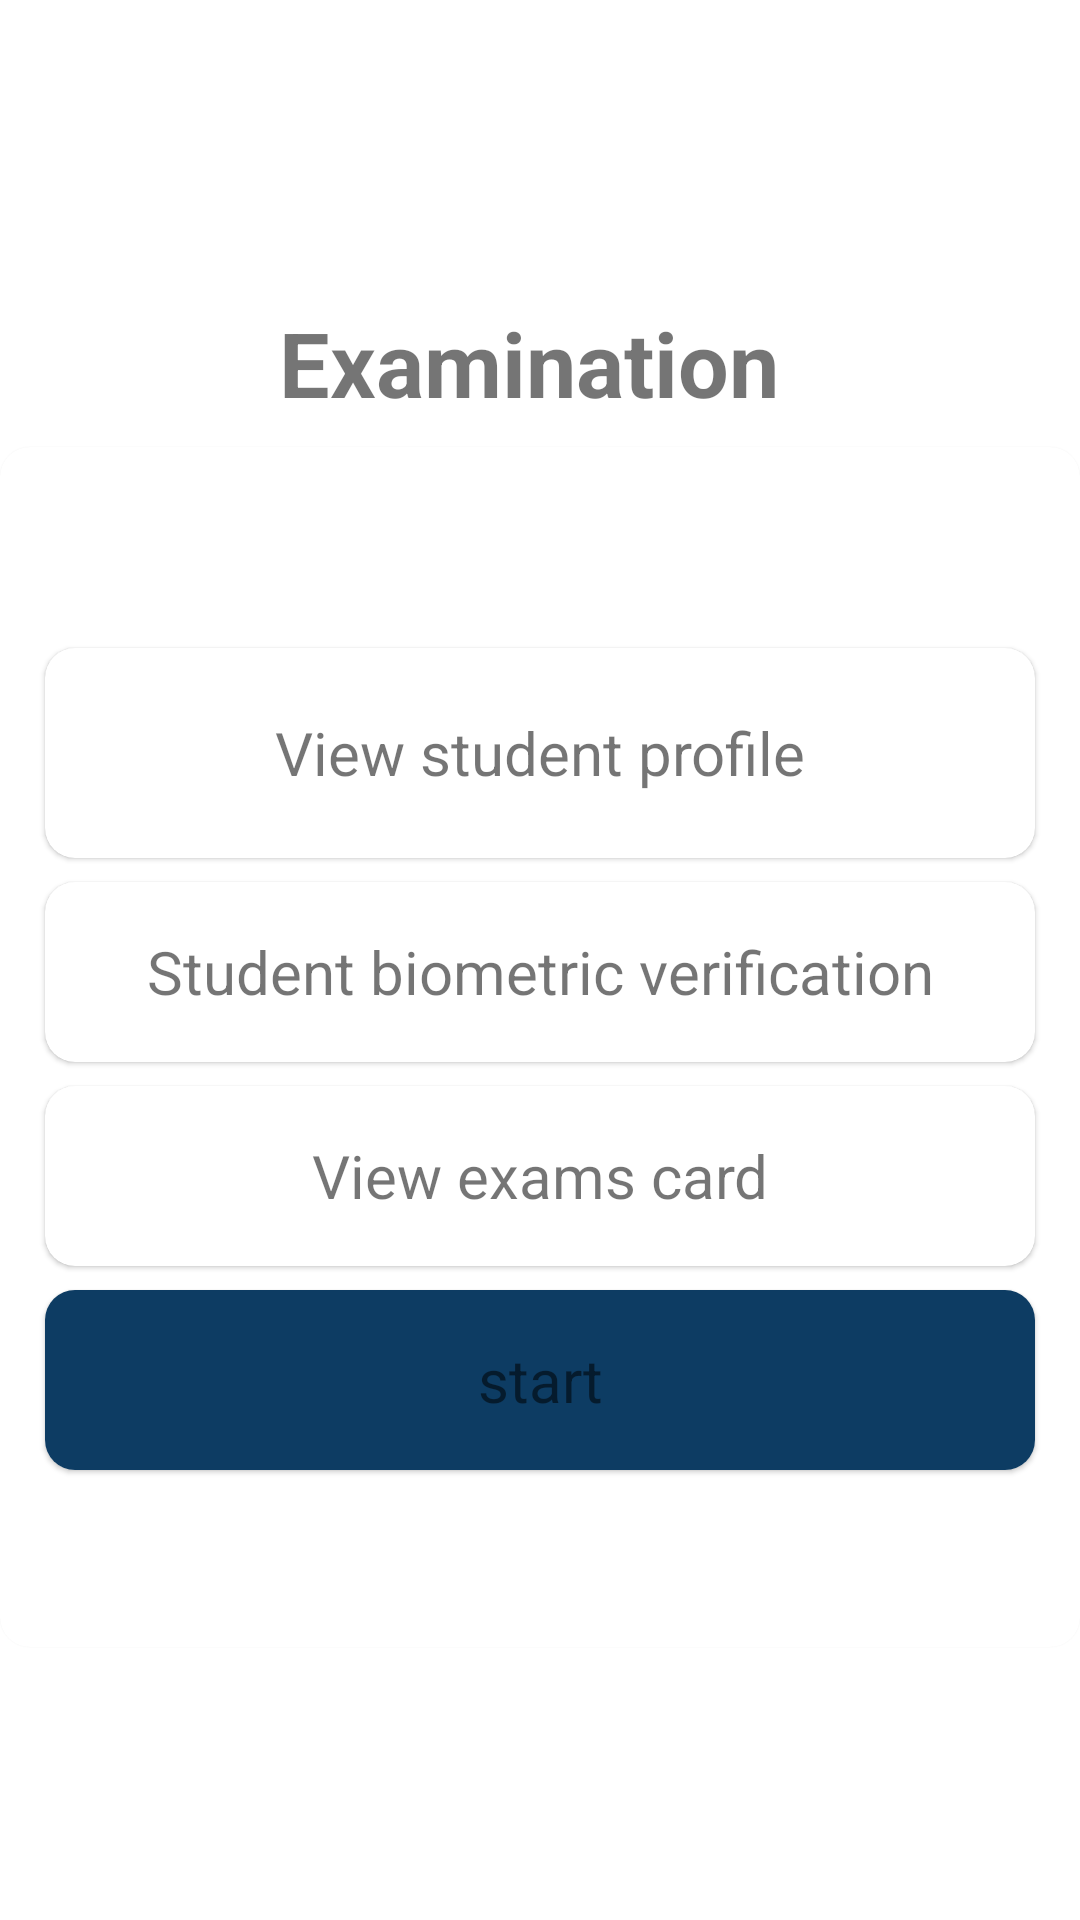

The Android layout XML behind this screen, and the referenced resources:
<!-- AndroidManifest.xml: application theme Theme.Attendance -->
<!-- res/layout/activity_examination.xml -->
<?xml version="1.0" encoding="utf-8"?>
<LinearLayout xmlns:android="http://schemas.android.com/apk/res/android"
    xmlns:app="http://schemas.android.com/apk/res-auto"
    xmlns:tools="http://schemas.android.com/tools"
    android:layout_width="match_parent"
    android:layout_height="match_parent"
    android:orientation="vertical"
    android:gravity="center"
    tools:context=".ExaminationActivity">
    <TextView
        android:paddingTop="10dp"
        android:gravity="center"
        android:layout_width="match_parent"
        android:layout_height="wrap_content"
        android:textStyle="bold"
        android:textSize="30dp"
        android:text="Examination "/>


    <com.google.android.material.card.MaterialCardView
        android:layout_width="360dp"
        android:layout_height="400dp"
        android:elevation="6dp"
        android:layout_gravity="center"
        android:layout_marginTop="8dp"
        app:cardCornerRadius="10dp">
        <LinearLayout
            android:gravity="center"
            android:orientation="vertical"
            android:layout_width="match_parent"
            android:layout_height="match_parent">

        <com.google.android.material.card.MaterialCardView
            android:layout_width="330dp"
            android:layout_height="70dp"
            android:layout_gravity="center"
            android:elevation="6dp"
            android:layout_marginTop="8dp"
            app:cardCornerRadius="10dp">

            <LinearLayout
                android:padding="10dp"
                android:layout_gravity="center"
                android:layout_width="match_parent"
                android:layout_height="60dp">


                    <TextView
                        android:gravity="center"
                        android:layout_width="match_parent"
                        android:layout_height="wrap_content"
                        android:background="@null"
                        android:layout_gravity="center"
                        android:inputType="text"
                        android:textSize="20sp"
                        android:text="View student profile"/>


            </LinearLayout>

        </com.google.android.material.card.MaterialCardView>
        <com.google.android.material.card.MaterialCardView
            android:layout_width="330dp"
            android:layout_height="wrap_content"
            android:layout_gravity="center"
            android:elevation="6dp"
            android:layout_marginTop="8dp"
            app:cardCornerRadius="10dp">

            <LinearLayout
                android:padding="10dp"
                android:layout_width="match_parent"
                android:layout_gravity="center"
                android:layout_height="60dp">


                    <TextView
                        android:gravity="center"
                        android:layout_width="match_parent"
                        android:layout_height="wrap_content"
                        android:background="@null"
                        android:layout_gravity="center"
                        android:inputType="text"
                        android:textSize="20sp"
                        android:text="Student biometric verification"/>


            </LinearLayout>

        </com.google.android.material.card.MaterialCardView>
        <com.google.android.material.card.MaterialCardView
            android:layout_width="330dp"
            android:layout_gravity="center"
            android:layout_height="wrap_content"
            android:elevation="6dp"
            android:layout_marginTop="8dp"
            app:cardCornerRadius="10dp">

            <LinearLayout
                android:padding="10dp"
                android:layout_width="match_parent"
                android:gravity="center"
                android:layout_height="60dp">


                    <TextView
                        android:gravity="center"
                        android:layout_width="match_parent"
                        android:layout_height="wrap_content"
                        android:background="@null"
                        android:layout_gravity="center"
                        android:inputType="text"
                        android:textSize="20sp"
                        android:text="View exams card"/>


            </LinearLayout>

        </com.google.android.material.card.MaterialCardView>
        <com.google.android.material.card.MaterialCardView
            android:layout_width="330dp"
            android:layout_height="wrap_content"
            android:elevation="6dp"
            android:layout_gravity="center"
            android:layout_marginTop="8dp"
            app:cardCornerRadius="10dp">

            <LinearLayout
                android:padding="10dp"
                android:background="@color/blue"
                android:layout_width="match_parent"
                android:gravity="center"
                android:layout_height="60dp">


                    <TextView
                        android:gravity="center"
                        android:layout_width="match_parent"
                        android:layout_height="wrap_content"
                        android:background="@null"
                        android:inputType="text"
                        android:textSize="20sp"
                        android:text="start"/>


            </LinearLayout>

        </com.google.android.material.card.MaterialCardView>


        </LinearLayout>



    </com.google.android.material.card.MaterialCardView>


</LinearLayout>
<!-- resources referenced by this layout -->
<resources>
  <color name="blue">#0D3C63</color>
  <style name="Theme.Attendance" parent="Theme.MaterialComponents.DayNight.NoActionBar">
          
          <item name="colorPrimary">@color/blue</item>
          <item name="colorPrimaryVariant">@color/blue</item>
          <item name="colorOnPrimary">@color/white</item>
          
          <item name="colorSecondary">@color/teal_200</item>
          <item name="colorSecondaryVariant">@color/teal_700</item>
          <item name="colorOnSecondary">@color/black</item>
          
          <item name="android:statusBarColor">@color/blue</item>
          
      </style>
  <color name="white">#FFFFFFFF</color>
  <color name="teal_200">#FF03DAC5</color>
  <color name="teal_700">#FF018786</color>
  <color name="black">#FF000000</color>
</resources>
